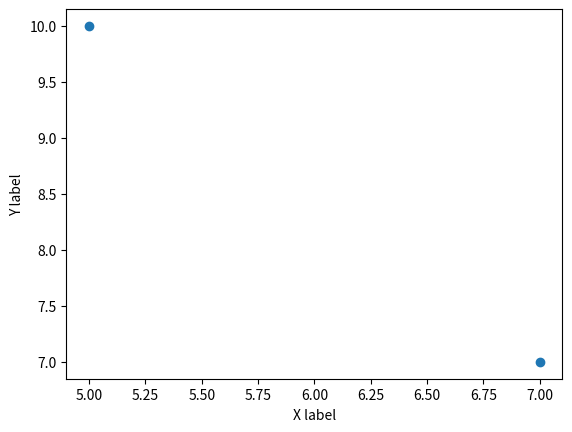

Here is the Python script that generated this plot:
import matplotlib.pyplot as plt
x=[5,7]
y=[10,7]
plt.scatter(x,y)
plt.xlabel("X label")
plt.ylabel("Y label")
plt.show()